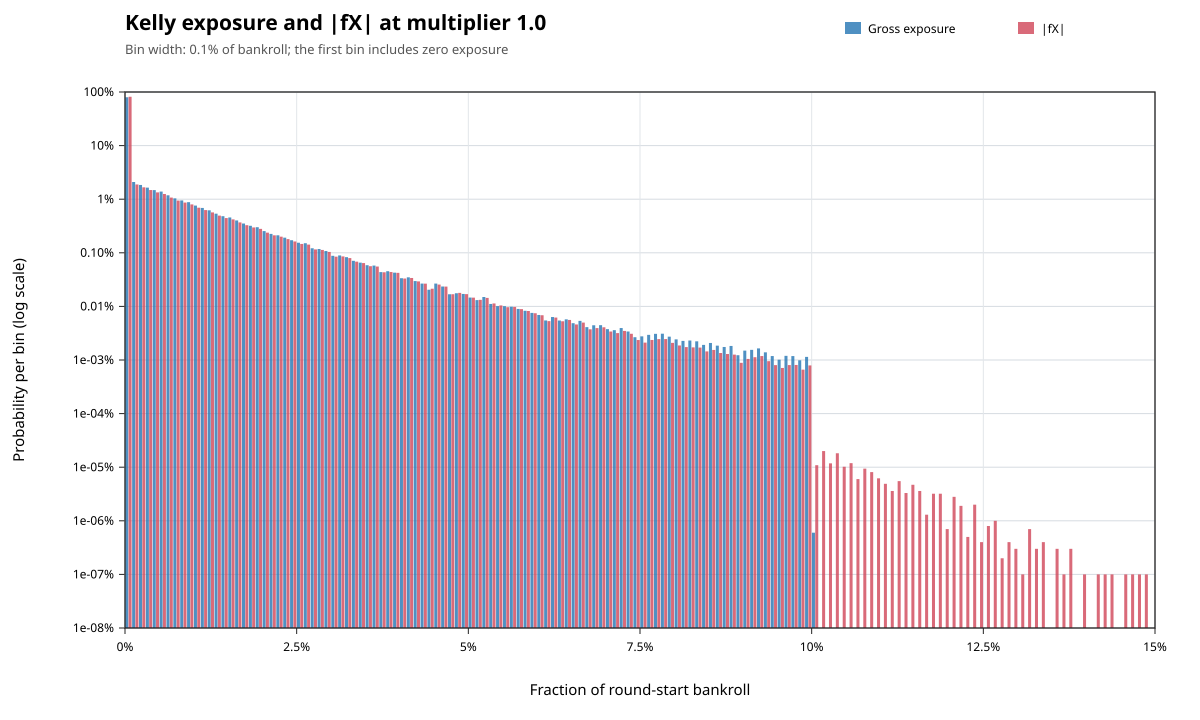

The file beside this chart, header and first rows:
metric, lower_inclusive, upper_exclusive, count, probability
gross_exposure, 0, 0.001, 797652719, 0.7977
gross_exposure, 0.001, 0.002, 20931927, 0.02093
gross_exposure, 0.002, 0.003, 18442369, 0.01844
gross_exposure, 0.003, 0.004, 16435251, 0.01644
gross_exposure, 0.004, 0.005, 14784649, 0.01478
gross_exposure, 0.005, 0.006, 13878799, 0.01388
gross_exposure, 0.006, 0.007, 11823971, 0.01182
gross_exposure, 0.007, 0.008, 10365291, 0.01037
gross_exposure, 0.008, 0.009, 9481668, 0.009482
gross_exposure, 0.009, 0.01, 8803505, 0.008804
gross_exposure, 0.01, 0.011, 7603931, 0.007604
gross_exposure, 0.011, 0.012, 6872091, 0.006872
gross_exposure, 0.012, 0.013, 6200943, 0.006201
gross_exposure, 0.013, 0.014, 5368983, 0.005369
gross_exposure, 0.014, 0.015, 4817260, 0.004817
gross_exposure, 0.015, 0.016, 4562840, 0.004563
gross_exposure, 0.016, 0.017, 4014267, 0.004014
gross_exposure, 0.017, 0.018, 3517080, 0.003517
gross_exposure, 0.018, 0.019, 3191497, 0.003191
gross_exposure, 0.019, 0.02, 3002961, 0.003003
gross_exposure, 0.02, 0.021, 2540983, 0.002541
gross_exposure, 0.021, 0.022, 2252341, 0.002252
gross_exposure, 0.022, 0.023, 2121463, 0.002121
gross_exposure, 0.023, 0.024, 1916165, 0.001916
gross_exposure, 0.024, 0.025, 1715704, 0.001716
gross_exposure, 0.025, 0.026, 1541692, 0.001542
gross_exposure, 0.026, 0.027, 1509326, 0.001509
gross_exposure, 0.027, 0.028, 1214718, 0.001215
gross_exposure, 0.028, 0.029, 1176972, 0.001177
gross_exposure, 0.029, 0.03, 1079870, 0.00108
gross_exposure, 0.03, 0.031, 878703, 0.0008787
gross_exposure, 0.031, 0.032, 892900, 0.0008929
gross_exposure, 0.032, 0.033, 828948, 0.0008289
gross_exposure, 0.033, 0.034, 708647, 0.0007086
gross_exposure, 0.034, 0.035, 655018, 0.000655
gross_exposure, 0.035, 0.036, 586954, 0.000587
gross_exposure, 0.036, 0.037, 577746, 0.0005777
gross_exposure, 0.037, 0.038, 436478, 0.0004365
gross_exposure, 0.038, 0.039, 453291, 0.0004533
gross_exposure, 0.039, 0.04, 426151, 0.0004262
gross_exposure, 0.04, 0.041, 335482, 0.0003355
gross_exposure, 0.041, 0.042, 348793, 0.0003488
gross_exposure, 0.042, 0.043, 296910, 0.0002969
gross_exposure, 0.043, 0.044, 266533, 0.0002665
gross_exposure, 0.044, 0.045, 204562, 0.0002046
gross_exposure, 0.045, 0.046, 266577, 0.0002666
gross_exposure, 0.046, 0.047, 234964, 0.000235
gross_exposure, 0.047, 0.048, 168413, 0.0001684
gross_exposure, 0.048, 0.049, 175894, 0.0001759
gross_exposure, 0.049, 0.05, 170808, 0.0001708
gross_exposure, 0.05, 0.051, 146233, 0.0001462
gross_exposure, 0.051, 0.052, 131059, 0.0001311
gross_exposure, 0.052, 0.053, 149756, 0.0001498
gross_exposure, 0.053, 0.054, 111062, 0.0001111
gross_exposure, 0.054, 0.055, 101204, 0.0001012
gross_exposure, 0.055, 0.056, 100950, 0.000101
gross_exposure, 0.056, 0.057, 98509, 9.8509e-05
gross_exposure, 0.057, 0.058, 89680, 8.968e-05
gross_exposure, 0.058, 0.059, 82811, 8.2811e-05
gross_exposure, 0.059, 0.06, 75638, 7.5638e-05
... 186 more rows
